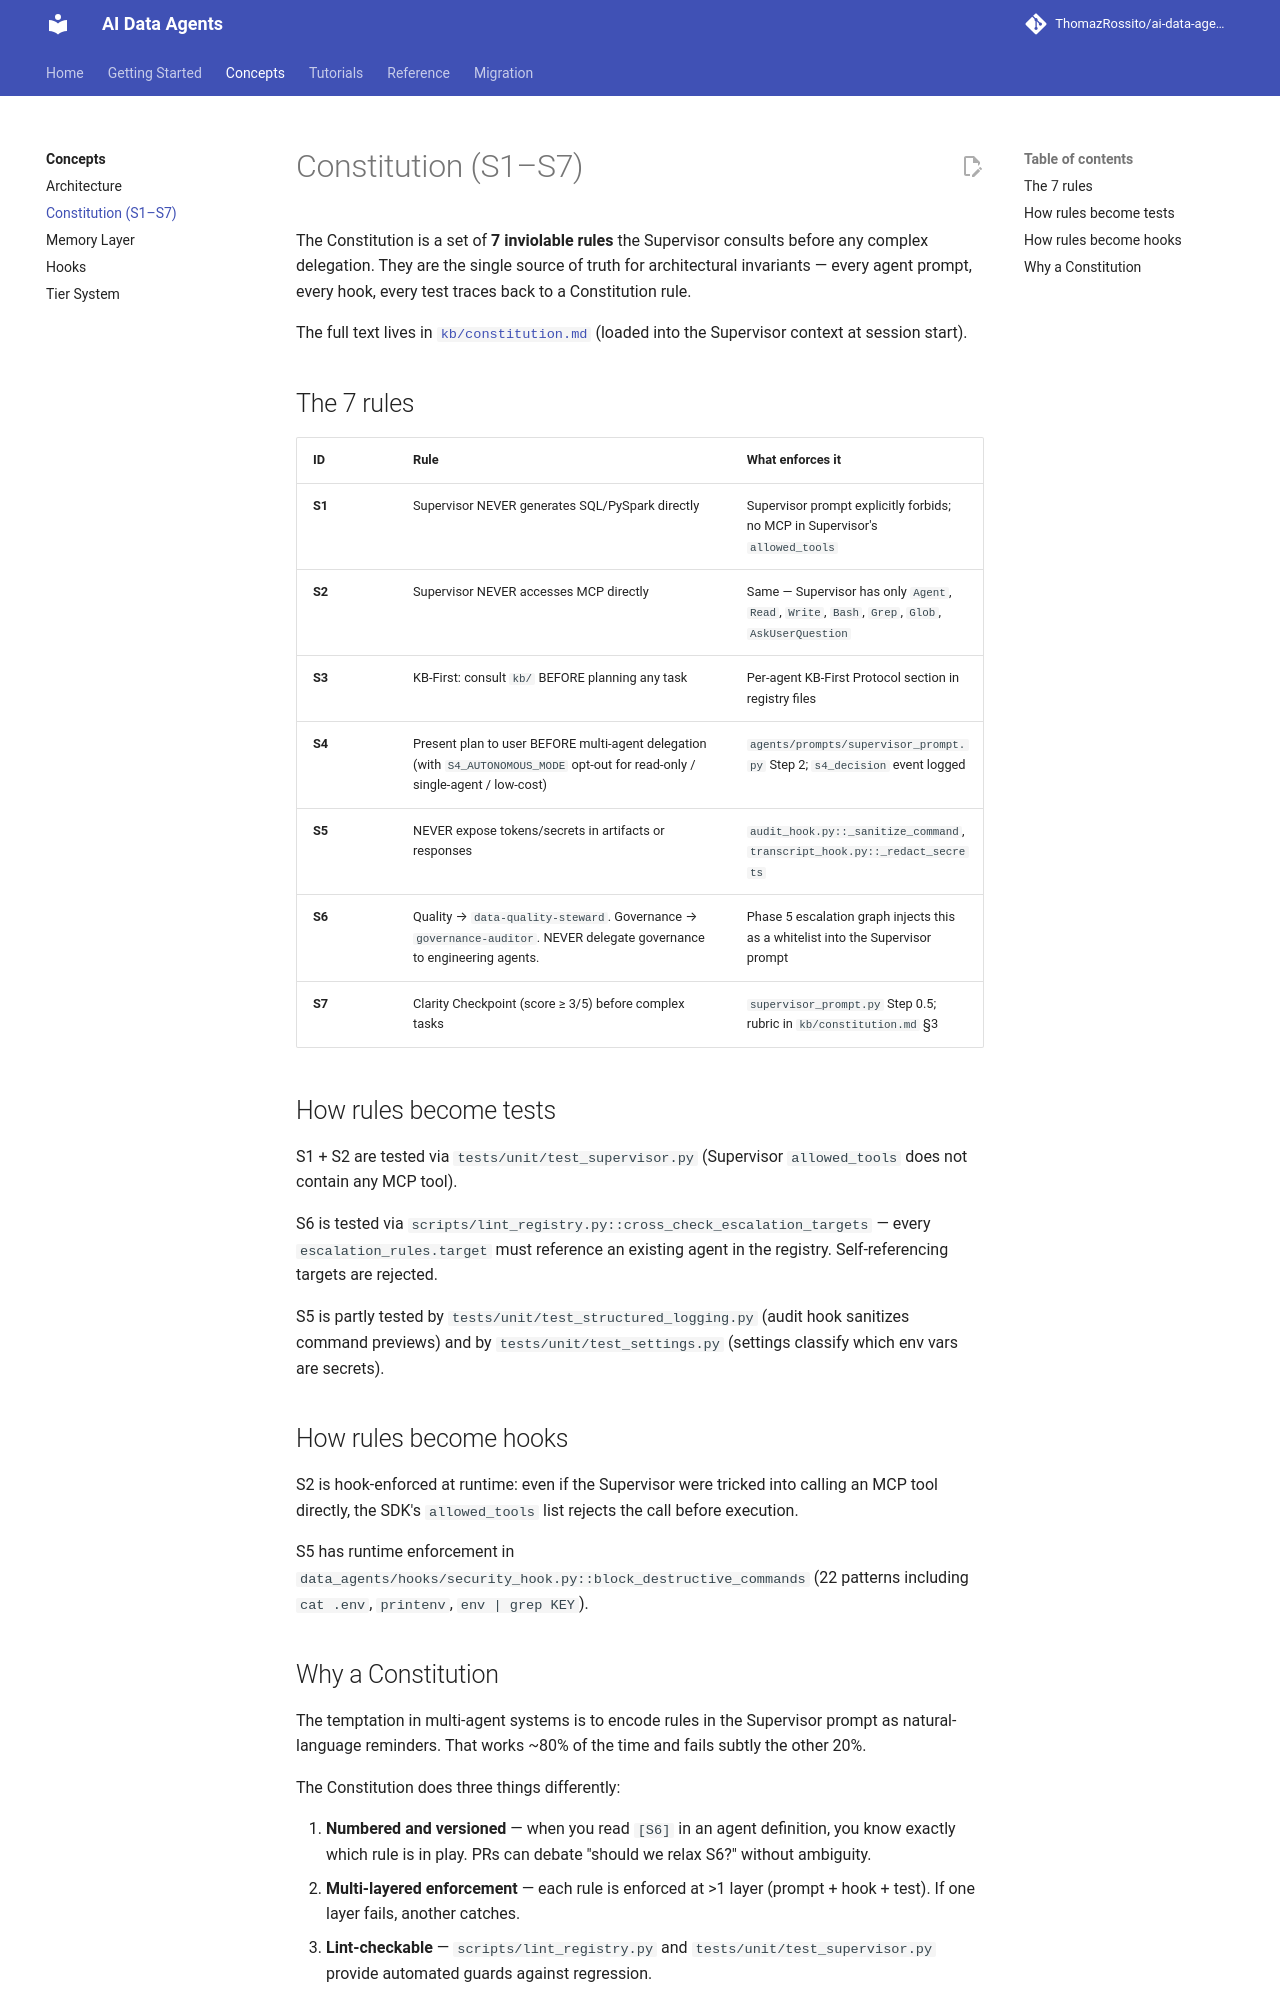

repository: ThomazRossito/ai-data-agents · page: concepts/constitution/index.html · generator: mkdocs

# Constitution (S1–S7)

The Constitution is a set of **7 inviolable rules** the Supervisor consults before any complex delegation. They are the single source of truth for architectural invariants — every agent prompt, every hook, every test traces back to a Constitution rule.

The full text lives in [`kb/constitution.md`](https://github.com/ThomazRossito/ai-data-agents/blob/refactor/v3.0/kb/constitution.md) (loaded into the Supervisor context at session start).

## The 7 rules

| ID | Rule | What enforces it |
|---|---|---|
| **S1** | Supervisor NEVER generates SQL/PySpark directly | Supervisor prompt explicitly forbids; no MCP in Supervisor's `allowed_tools` |
| **S2** | Supervisor NEVER accesses MCP directly | Same — Supervisor has only `Agent`, `Read`, `Write`, `Bash`, `Grep`, `Glob`, `AskUserQuestion` |
| **S3** | KB-First: consult `kb/` BEFORE planning any task | Per-agent KB-First Protocol section in registry files |
| **S4** | Present plan to user BEFORE multi-agent delegation (with `S4_AUTONOMOUS_MODE` opt-out for read-only / single-agent / low-cost) | `agents/prompts/supervisor_prompt.py` Step 2; `s4_decision` event logged |
| **S5** | NEVER expose tokens/secrets in artifacts or responses | `audit_hook.py::_sanitize_command`, `transcript_hook.py::_redact_secrets` |
| **S6** | Quality → `data-quality-steward`. Governance → `governance-auditor`. NEVER delegate governance to engineering agents. | Phase 5 escalation graph injects this as a whitelist into the Supervisor prompt |
| **S7** | Clarity Checkpoint (score ≥ 3/5) before complex tasks | `supervisor_prompt.py` Step 0.5; rubric in `kb/constitution.md` §3 |

## How rules become tests

S1 + S2 are tested via `tests/unit/test_supervisor.py` (Supervisor `allowed_tools` does not contain any MCP tool).

S6 is tested via `scripts/lint_registry.py::cross_check_escalation_targets` — every `escalation_rules.target` must reference an existing agent in the registry. Self-referencing targets are rejected.

S5 is partly tested by `tests/unit/test_structured_logging.py` (audit hook sanitizes command previews) and by `tests/unit/test_settings.py` (settings classify which env vars are secrets).

## How rules become hooks

S2 is hook-enforced at runtime: even if the Supervisor were tricked into calling an MCP tool directly, the SDK's `allowed_tools` list rejects the call before execution.

S5 has runtime enforcement in `data_agents/hooks/security_hook.py::block_destructive_commands` (22 patterns including `cat .env`, `printenv`, `env | grep KEY`).
